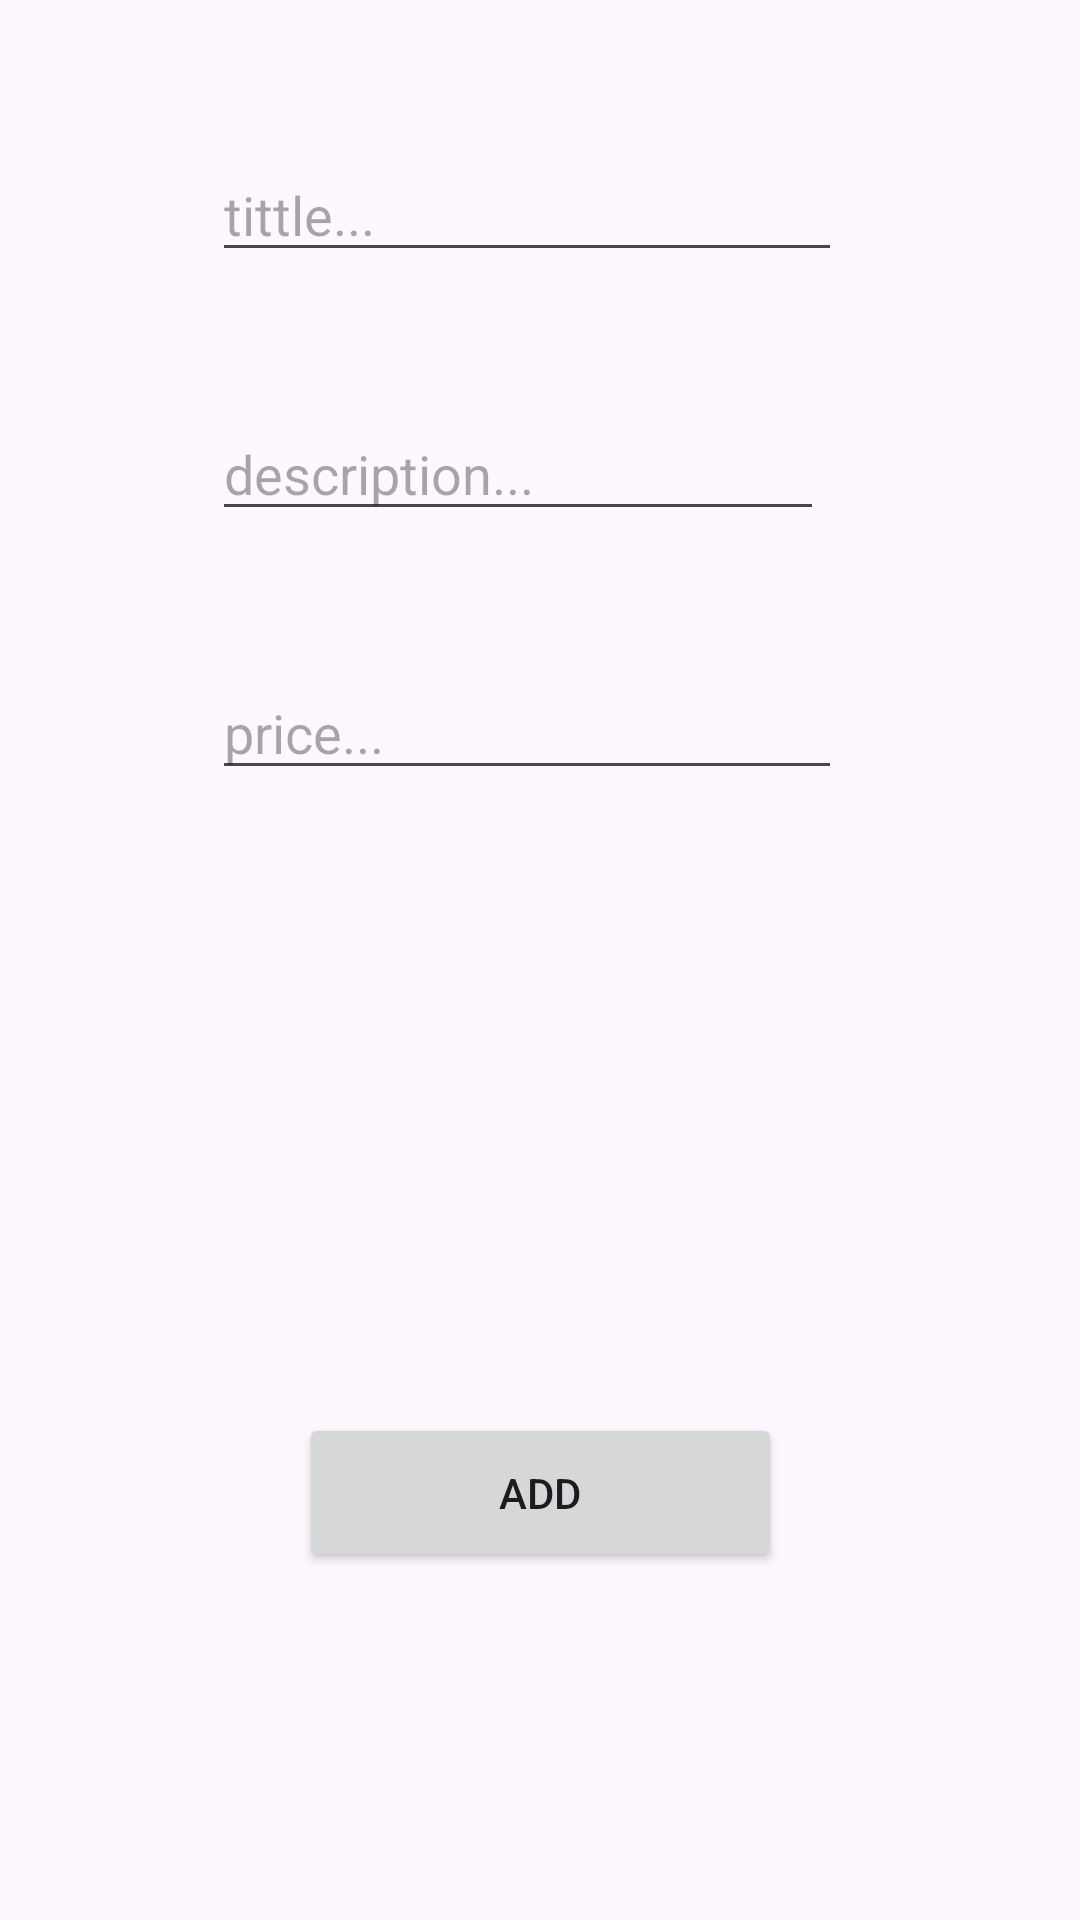

Write the Android layout XML for this screen, with the resource values it uses.
<!-- AndroidManifest.xml: application theme Theme.Traviling -->
<!-- res/layout/add_product.xml -->
<?xml version="1.0" encoding="utf-8"?>
<FrameLayout xmlns:android="http://schemas.android.com/apk/res/android"
    xmlns:app="http://schemas.android.com/apk/res-auto"
    xmlns:tools="http://schemas.android.com/tools"
    android:id="@+id/fl1"
    android:layout_width="match_parent"
    android:layout_height="match_parent"
    tools:context=".Pages.AddProductFragment">

    <androidx.constraintlayout.widget.ConstraintLayout
        android:layout_width="match_parent"
        android:layout_height="match_parent"
        app:layout_constraintEnd_toEndOf="@+id/etDescAddProductFragment"
        app:layout_constraintStart_toEndOf="@+id/etDescAddProductFragment">

        <EditText
            android:id="@+id/etTittleAddProductFragment"
            android:layout_width="wrap_content"
            android:layout_height="wrap_content"
            android:layout_marginTop="40dp"
            android:layout_marginBottom="230dp"
            android:ems="10"
            android:hint="tittle..."
            android:inputType="text"
            app:layout_constraintBottom_toTopOf="@+id/ivShowAddProduct"
            app:layout_constraintEnd_toEndOf="parent"
            app:layout_constraintHorizontal_bias="0.472"
            app:layout_constraintStart_toStartOf="parent"
            app:layout_constraintTop_toTopOf="parent" />

        <EditText
            android:id="@+id/etDescAddProductFragment"
            android:layout_width="204dp"
            android:layout_height="0dp"
            android:layout_marginTop="45dp"
            android:layout_marginBottom="45dp"
            android:ems="10"
            android:gravity="start|top"
            android:hint="description..."
            android:inputType="textMultiLine"
            app:layout_constraintBottom_toTopOf="@+id/etAddressAddRestaurantFragment"
            app:layout_constraintStart_toStartOf="@+id/etTittleAddProductFragment"
            app:layout_constraintTop_toBottomOf="@+id/etTittleAddProductFragment"
            tools:ignore="UnknownIdInLayout" />

        <EditText
            android:id="@+id/etPriceAddProductFragment"
            android:layout_width="wrap_content"
            android:layout_height="wrap_content"
            android:layout_marginTop="45dp"
            android:ems="10"
            android:hint="price..."
            android:inputType="number|numberDecimal"
            app:layout_constraintStart_toStartOf="@+id/etDescAddProductFragment"
            app:layout_constraintTop_toBottomOf="@+id/etDescAddProductFragment" />

        <Button
            android:id="@+id/btnAddAddProductFragment"
            android:layout_width="161dp"
            android:layout_height="53dp"
            android:layout_marginBottom="116dp"
            android:text="Add"
            app:layout_constraintBottom_toBottomOf="parent"
            app:layout_constraintEnd_toEndOf="parent"
            app:layout_constraintStart_toStartOf="parent" />

        <ImageView
            android:id="@+id/ivShowAddProduct"
            android:layout_width="119dp"
            android:layout_height="141dp"
            android:layout_marginStart="146dp"
            android:layout_marginEnd="146dp"
            android:layout_marginBottom="160dp"
            android:src="@drawable/ic_launcher_background"
            app:layout_constraintBottom_toBottomOf="parent"
            app:layout_constraintEnd_toEndOf="parent"
            app:layout_constraintStart_toStartOf="parent"
            app:layout_constraintTop_toBottomOf="@+id/etTittleAddProductFragment" />

    </androidx.constraintlayout.widget.ConstraintLayout>
</FrameLayout>
<!-- resources referenced by this layout -->
<resources>
  <style name="Theme.Traviling" parent="Base.Theme.Traviling" />
  <style name="Base.Theme.Traviling" parent="Theme.Material3.DayNight.NoActionBar">
          
          
      </style>
</resources>
